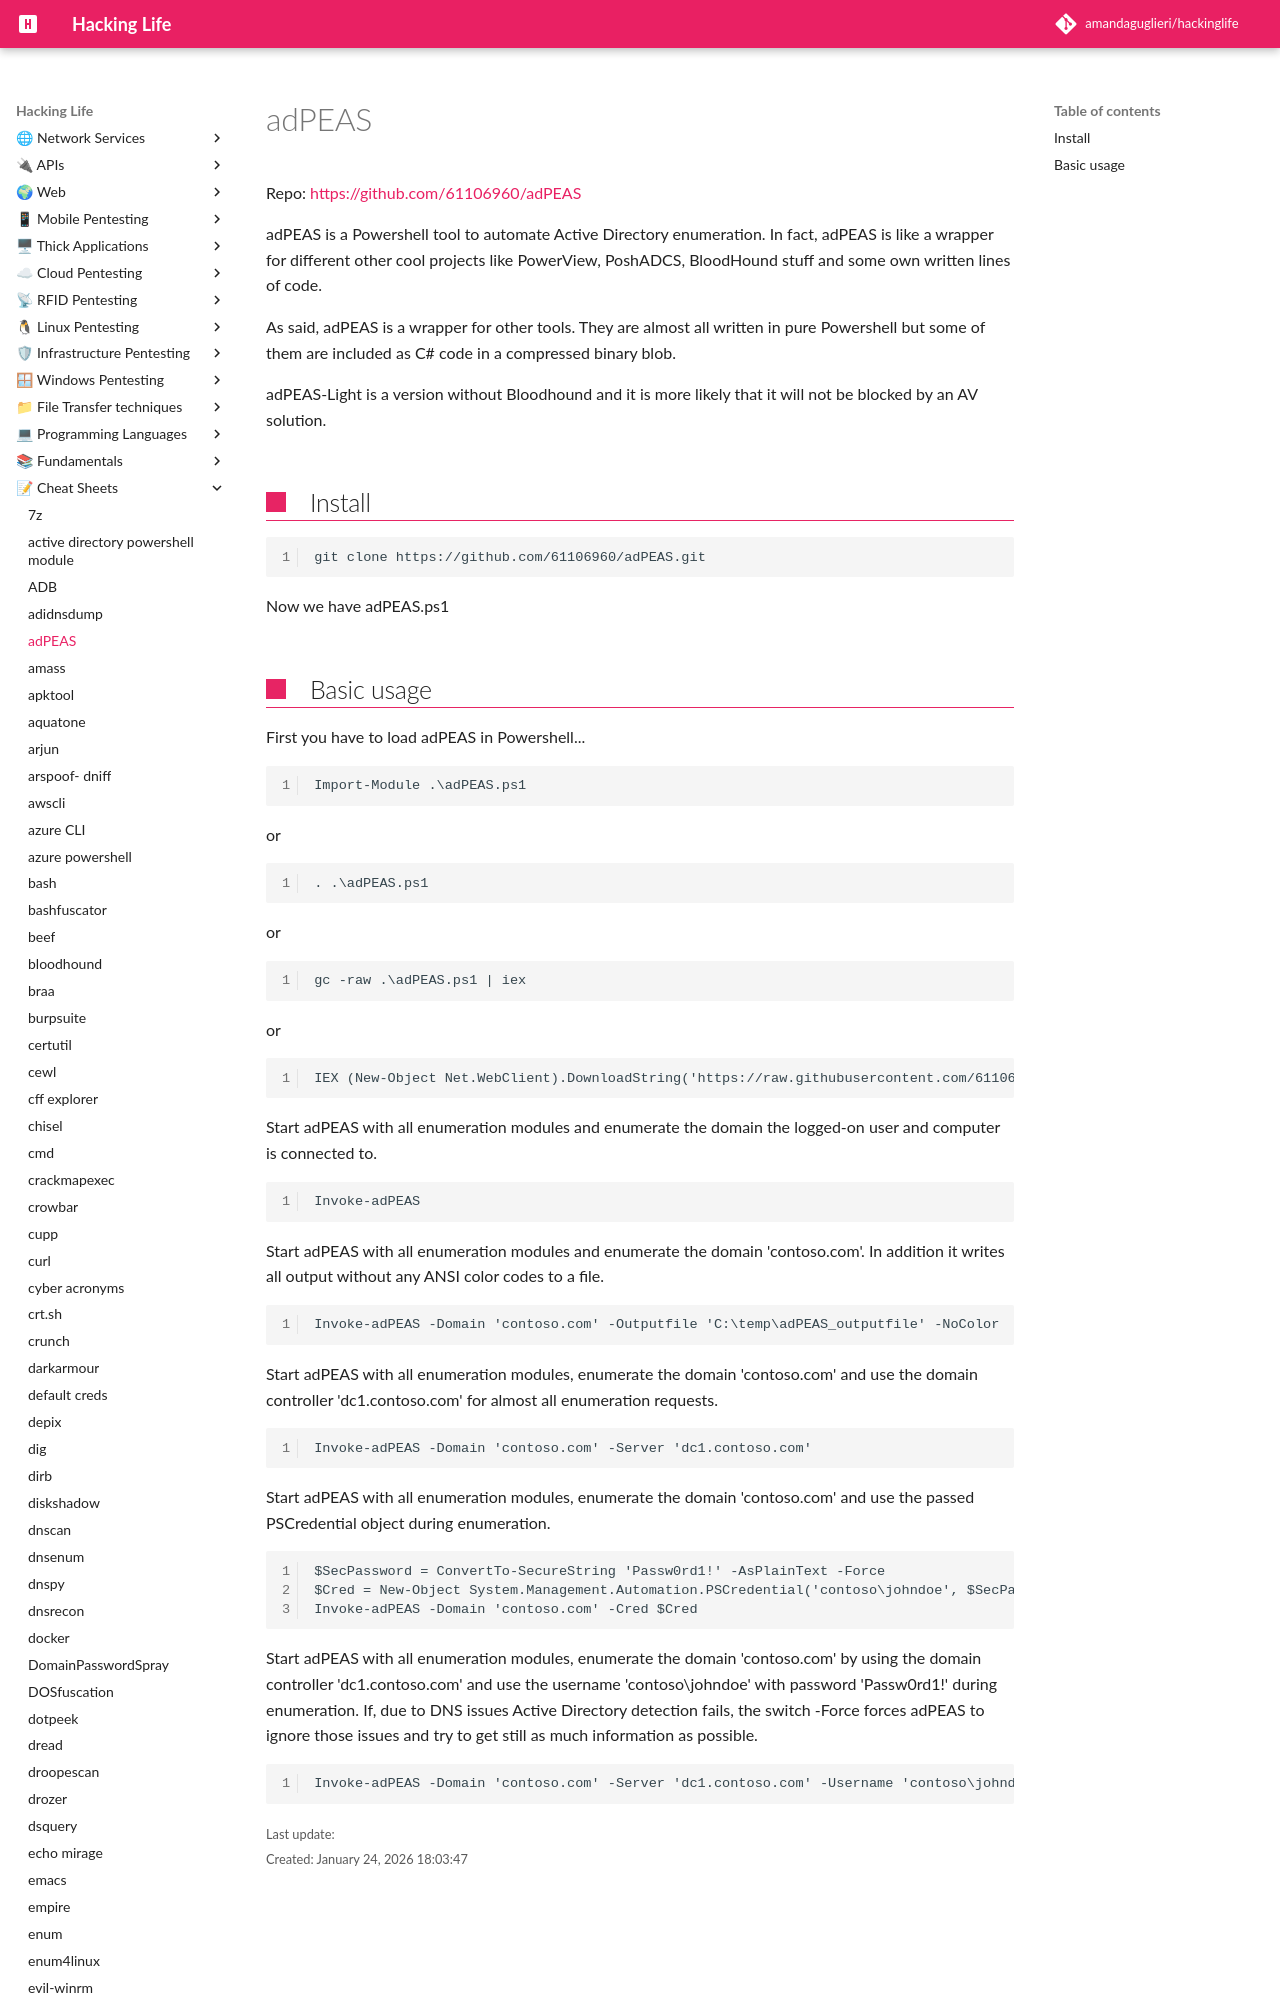

repository: amandaguglieri/hackinglife · page: adpeas/index.html · generator: mkdocs




# adPEAS

Repo: [https://github.com/61106960/adPEAS](https://github.com/61106960/adPEAS)

adPEAS is a Powershell tool to automate Active Directory enumeration. In fact, adPEAS is like a wrapper for different other cool projects like PowerView, PoshADCS, BloodHound stuff and some own written lines of code.

As said, adPEAS is a wrapper for other tools. They are almost all written in pure Powershell but some of them are included as C# code in a compressed binary blob.

adPEAS-Light is a version without Bloodhound and it is more likely that it will not be blocked by an AV solution.
